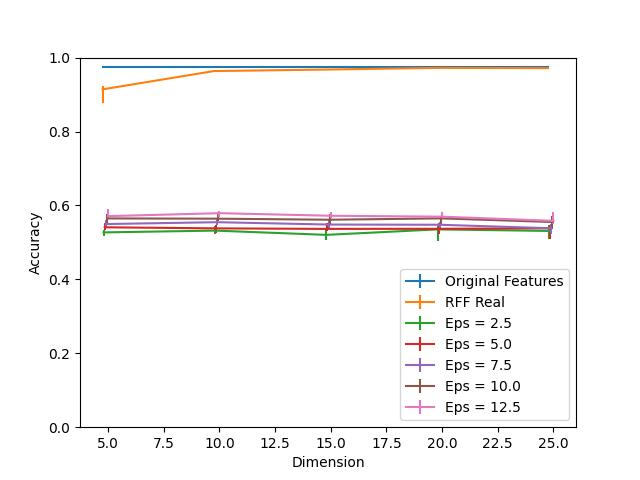

Data behind this chart, as committed beside it:
Dimension, RFF Real, RFF Real 25, RFF Real 75, Eps = 2.5, Eps = 2.5 25, Eps = 2.5 75, Eps = 5.0, Eps = 5.0 25, Eps = 5.0 75, Eps = 7.5, Eps = 7.5 25, Eps = 7.5 75, Eps = 10.0, Eps = 10.0 25, Eps = 10.0 75, Eps = 12.5, Eps = 12.5 25, Eps = 12.5 75, Original Features
5, 0.9141, 0.03774, 0.008037, 0.5271, 0.009895, 0.00525, 0.5409, 0.006886, 0.0128, 0.5497, 0.007411, 0.01075, 0.5649, 0.01504, 0.01226, 0.571, 0.008915, 0.0205, 0.9753
10, 0.9636, 0.003281, 0.002635, 0.5319, 0.009511, 0.0134, 0.538, 0.01124, 0.008834, 0.5547, 0.008037, 0.01187, 0.5642, 0.00625, 0.01238, 0.5791, 0.009985, 0.005977, 0.9753
15, 0.9677, 0.0006967, 0.00103, 0.5204, 0.01404, 0.01659, 0.5365, 0.006977, 0.01615, 0.5483, 0.009794, 0.01305, 0.5614, 0.01281, 0.01421, 0.5721, 0.005967, 0.009359, 0.9753
20, 0.9722, 0.001636, 0.0007572, 0.5352, 0.03237, 0.008562, 0.5368, 0.01334, 0.01588, 0.5477, 0.01257, 0.006734, 0.565, 0.01496, 0.0052, 0.5696, 0.007239, 0.0126, 0.9753
25, 0.9715, 0.0007068, 0.001656, 0.531, 0.02168, 0.01522, 0.5382, 0.02892, 0.009814, 0.5382, 0.01666, 0.01119, 0.5552, 0.01877, 0.01649, 0.5583, 0.008622, 0.02326, 0.9753
